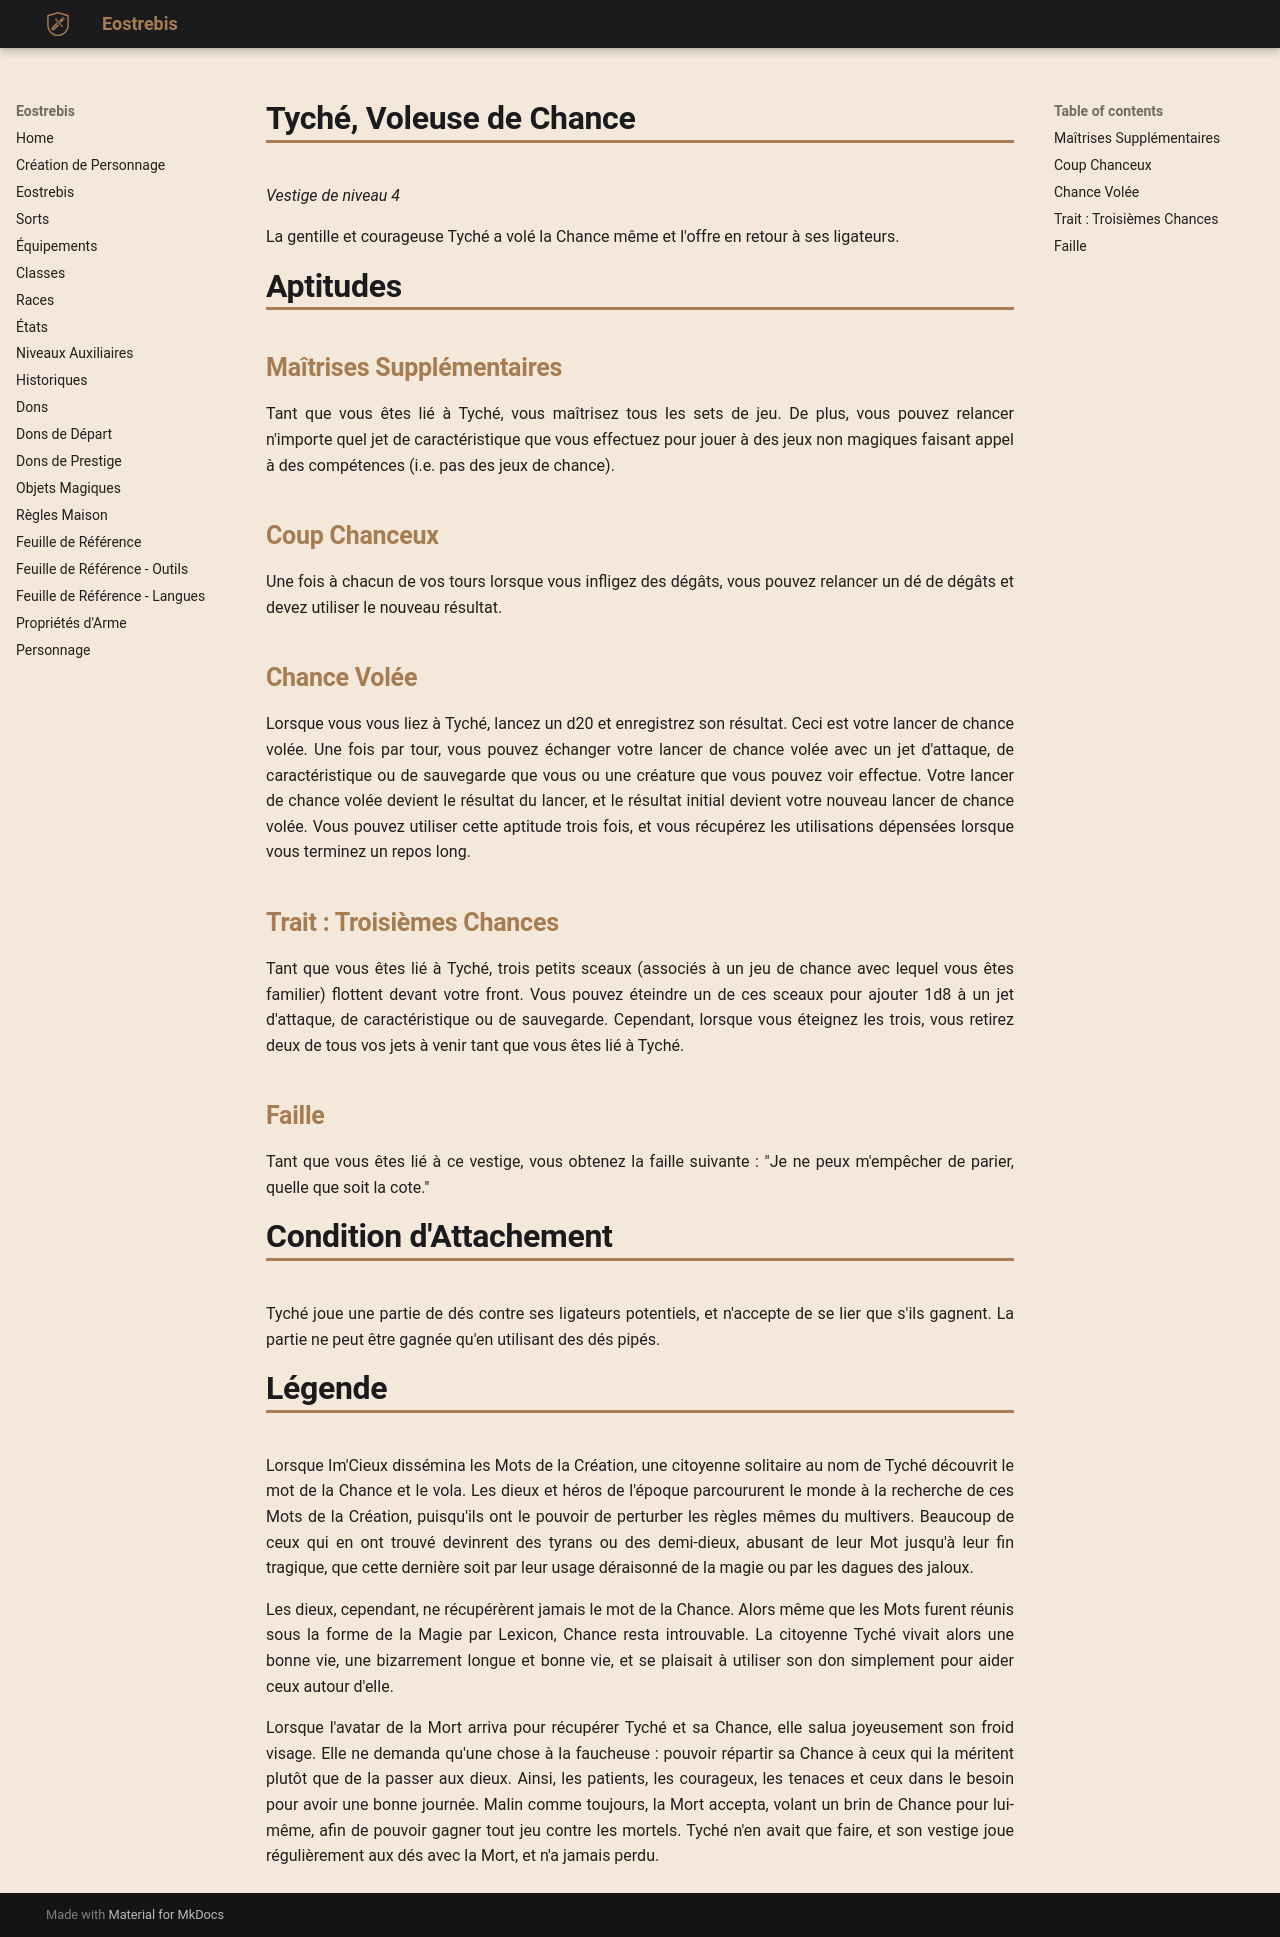

repository: Eostrebis/5e.VF · page: classes/Ligateur/Vestiges/Tyché, Voleuse de Chance/index.html · generator: mkdocs

---
writing_status: finished
---
*Vestige de niveau 4*

La gentille et courageuse Tyché a volé la Chance même et l'offre en retour à ses ligateurs.

# Aptitudes

## Maîtrises Supplémentaires
Tant que vous êtes lié à Tyché, vous maîtrisez tous les sets de jeu. De plus, vous pouvez relancer n'importe quel jet de caractéristique que vous effectuez pour jouer à des jeux non magiques faisant appel à des compétences (i.e. pas des jeux de chance).

## Coup Chanceux
Une fois à chacun de vos tours lorsque vous infligez des dégâts, vous pouvez relancer un dé de dégâts et devez utiliser le nouveau résultat.

## Chance Volée
Lorsque vous vous liez à Tyché, lancez un d20 et enregistrez son résultat. Ceci est votre lancer de chance volée. Une fois par tour, vous pouvez échanger votre lancer de chance volée avec un jet d'attaque, de caractéristique ou de sauvegarde que vous ou une créature que vous pouvez voir effectue. Votre lancer de chance volée devient le résultat du lancer, et le résultat initial devient votre nouveau lancer de chance volée. Vous pouvez utiliser cette aptitude trois fois, et vous récupérez les utilisations dépensées lorsque vous terminez un repos long.

## Trait : Troisièmes Chances
Tant que vous êtes lié à Tyché, trois petits sceaux (associés à un jeu de chance avec lequel vous êtes familier) flottent devant votre front. Vous pouvez éteindre un de ces sceaux pour ajouter 1d8 à un jet d'attaque, de caractéristique ou de sauvegarde. Cependant, lorsque vous éteignez les trois, vous retirez deux de tous vos jets à venir tant que vous êtes lié à Tyché.

## Faille
Tant que vous êtes lié à ce vestige, vous obtenez la faille suivante : "Je ne peux m'empêcher de parier, quelle que soit la cote."

# Condition d'Attachement
Tyché joue une partie de dés contre ses ligateurs potentiels, et n'accepte de se lier que s'ils gagnent. La partie ne peut être gagnée qu'en utilisant des dés pipés.

# Légende
Lorsque Im'Cieux dissémina les Mots de la Création, une citoyenne solitaire au nom de Tyché découvrit le mot de la Chance et le vola. Les dieux et héros de l'époque parcoururent le monde à la recherche de ces Mots de la Création, puisqu'ils ont le pouvoir de perturber les règles mêmes du multivers. Beaucoup de ceux qui en ont trouvé devinrent des tyrans ou des demi-dieux, abusant de leur Mot jusqu'à leur fin tragique, que cette dernière soit par leur usage déraisonné de la magie ou par les dagues des jaloux.

Les dieux, cependant, ne récupérèrent jamais le mot de la Chance. Alors même que les Mots furent réunis sous la forme de la Magie par Lexicon, Chance resta introuvable. La citoyenne Tyché vivait alors une bonne vie, une bizarrement longue et bonne vie, et se plaisait à utiliser son don simplement pour aider ceux autour d'elle.

Lorsque l'avatar de la Mort arriva pour récupérer Tyché et sa Chance, elle salua joyeusement son froid visage. Elle ne demanda qu'une chose à la faucheuse : pouvoir répartir sa Chance à ceux qui la méritent plutôt que de la passer aux dieux. Ainsi, les patients, les courageux, les tenaces et ceux dans le besoin pour avoir une bonne journée. Malin comme toujours, la Mort accepta, volant un brin de Chance pour lui-même, afin de pouvoir gagner tout jeu contre les mortels. Tyché n'en avait que faire, et son vestige joue régulièrement aux dés avec la Mort, et n'a jamais perdu.
